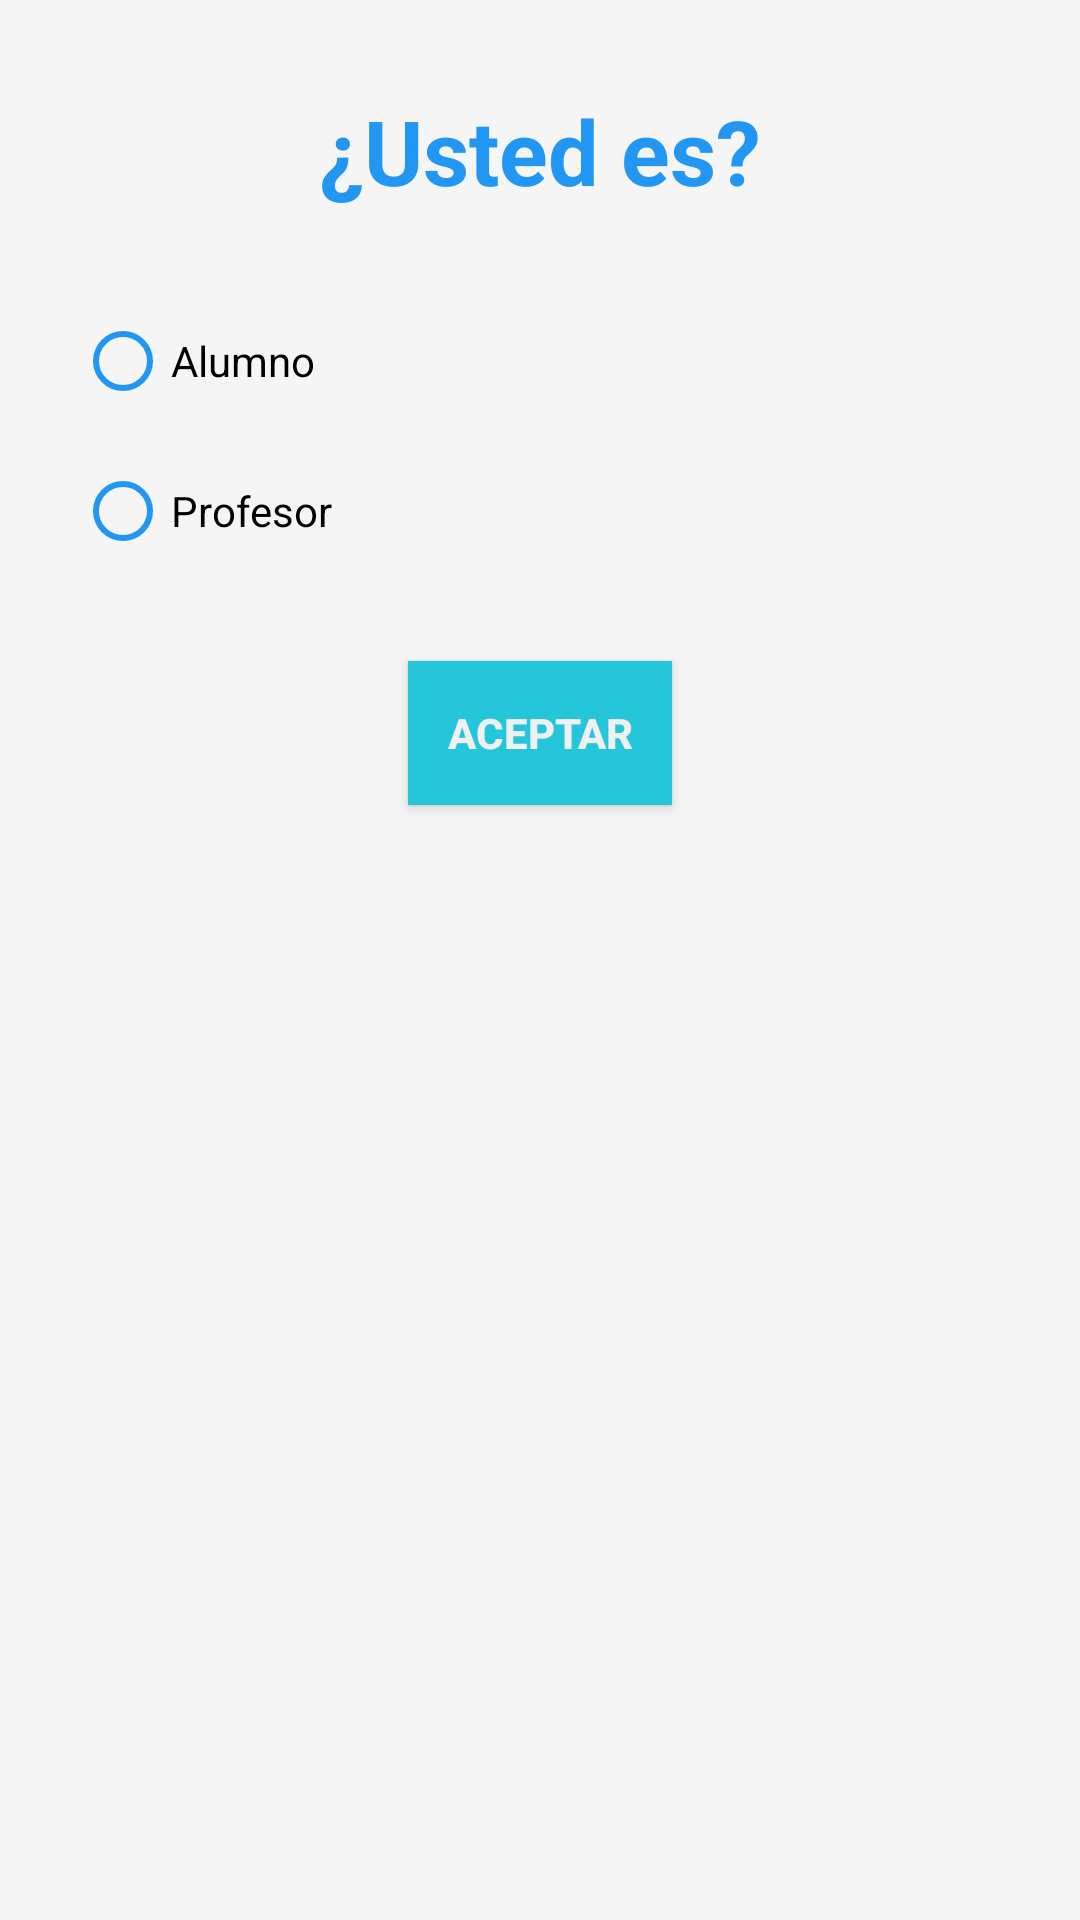

Layout XML and referenced resources for this Android screen:
<!-- AndroidManifest.xml: application theme Theme.Design.NoActionBar -->
<!-- res/layout/activity_registro_google.xml -->
<?xml version="1.0" encoding="utf-8"?>
<androidx.constraintlayout.widget.ConstraintLayout xmlns:android="http://schemas.android.com/apk/res/android"
    xmlns:app="http://schemas.android.com/apk/res-auto"
    xmlns:tools="http://schemas.android.com/tools"
    android:layout_width="match_parent"
    android:layout_height="match_parent"
    tools:context=".RegistroGoogleActivity"
    android:background="@color/appBackground">

    <TextView
        android:id="@+id/tittle_rol"
        android:layout_width="wrap_content"
        android:layout_height="wrap_content"
        android:text="¿Usted es?"
        android:textColor="@color/appTitle"
        android:textSize="30dp"
        android:textStyle="bold"
        app:layout_constraintTop_toTopOf="parent"
        app:layout_constraintRight_toRightOf="parent"
        app:layout_constraintLeft_toLeftOf="parent"
        android:layout_marginTop="30dp"
        />

    <RadioGroup
        android:id="@+id/radioGroup"
        android:layout_width="match_parent"
        android:layout_height="wrap_content"
        android:orientation="vertical"
        android:padding="25dp"
        app:layout_constraintTop_toBottomOf="@+id/tittle_rol"
        app:layout_constraintLeft_toLeftOf="parent"
        app:layout_constraintRight_toRightOf="parent"
        >

        <RadioButton
            android:id="@+id/alumno"
            android:layout_width="match_parent"
            android:layout_height="wrap_content"
            android:text="Alumno"
            android:textColor="@color/black"
            android:buttonTint="#2196F3"
            android:minHeight="50dp"
            />


        <RadioButton
            android:id="@+id/profesor"
            android:layout_width="match_parent"
            android:layout_height="wrap_content"
            android:text="Profesor"
            android:textColor="@color/black"
            android:buttonTint="#2196F3"
            android:minHeight="50dp"
            />

    </RadioGroup>

    <Button
        android:id="@+id/aceptar"
        android:layout_width="wrap_content"
        android:layout_height="wrap_content"
        android:background="#26C6DA"
        android:text="Aceptar"
        android:textColor="#F0F0F0"
        android:textStyle="bold"
        app:layout_constraintLeft_toLeftOf="parent"
        app:layout_constraintRight_toRightOf="parent"
        app:layout_constraintTop_toBottomOf="@+id/radioGroup"
        tools:ignore="MissingConstraints,TextContrastCheck" />

</androidx.constraintlayout.widget.ConstraintLayout>
<!-- resources referenced by this layout -->
<resources>
  <color name="appBackground">#F5F5F5</color>
  <color name="appTitle">#2196F3</color>
  <color name="black">#FF000000</color>
</resources>
